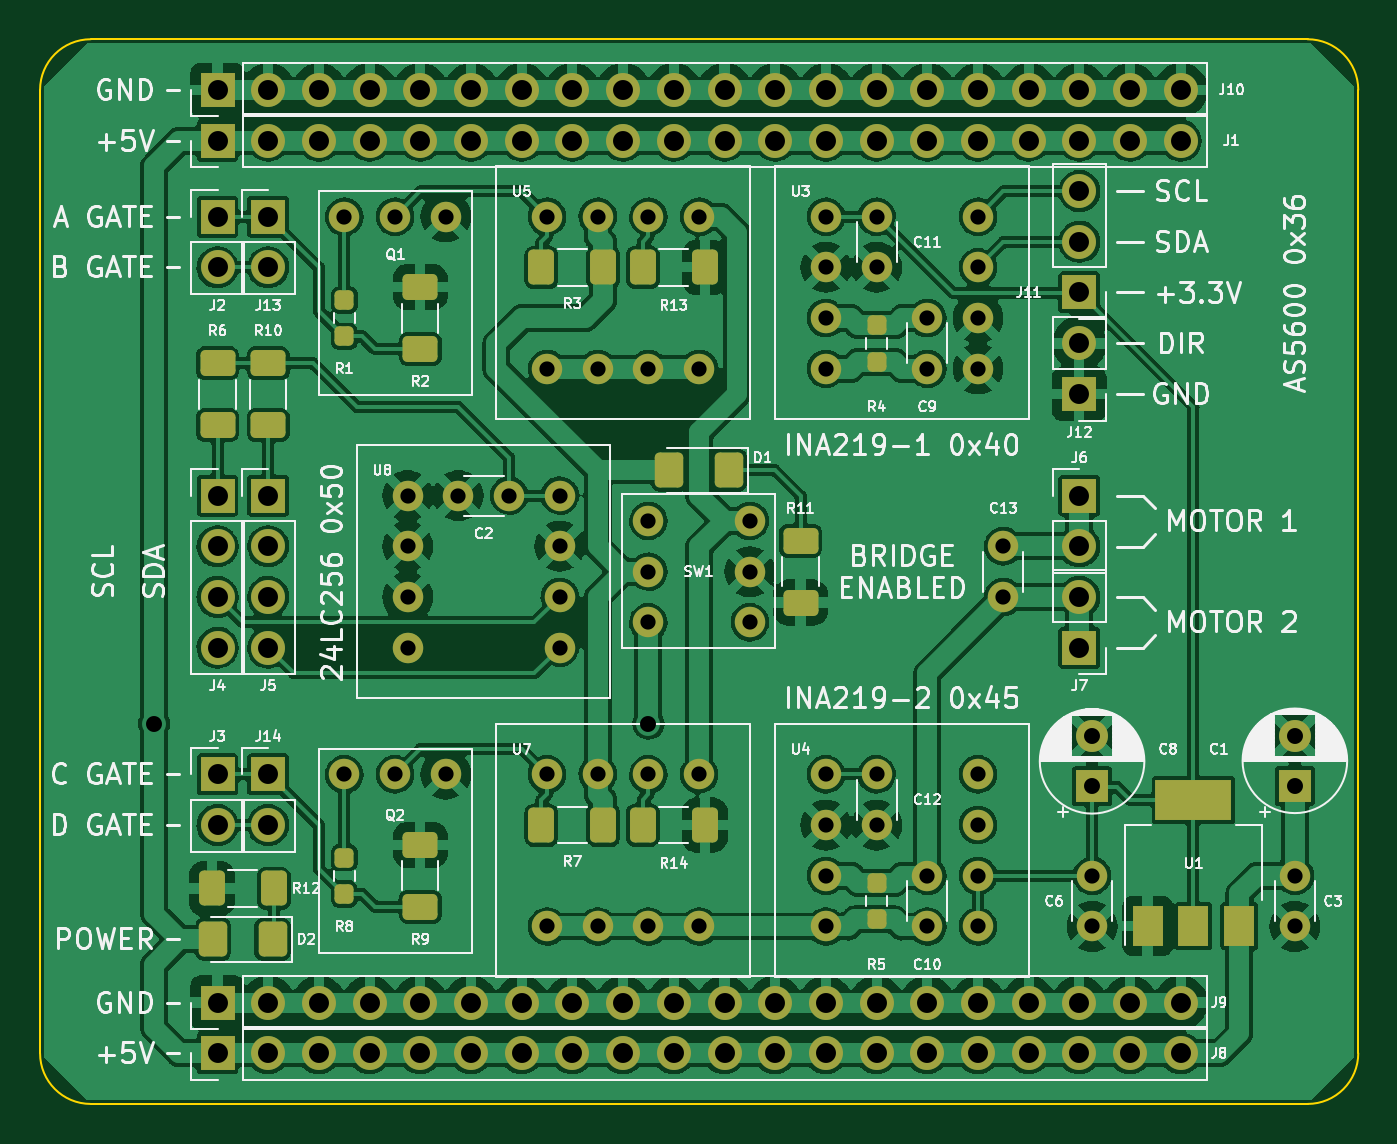
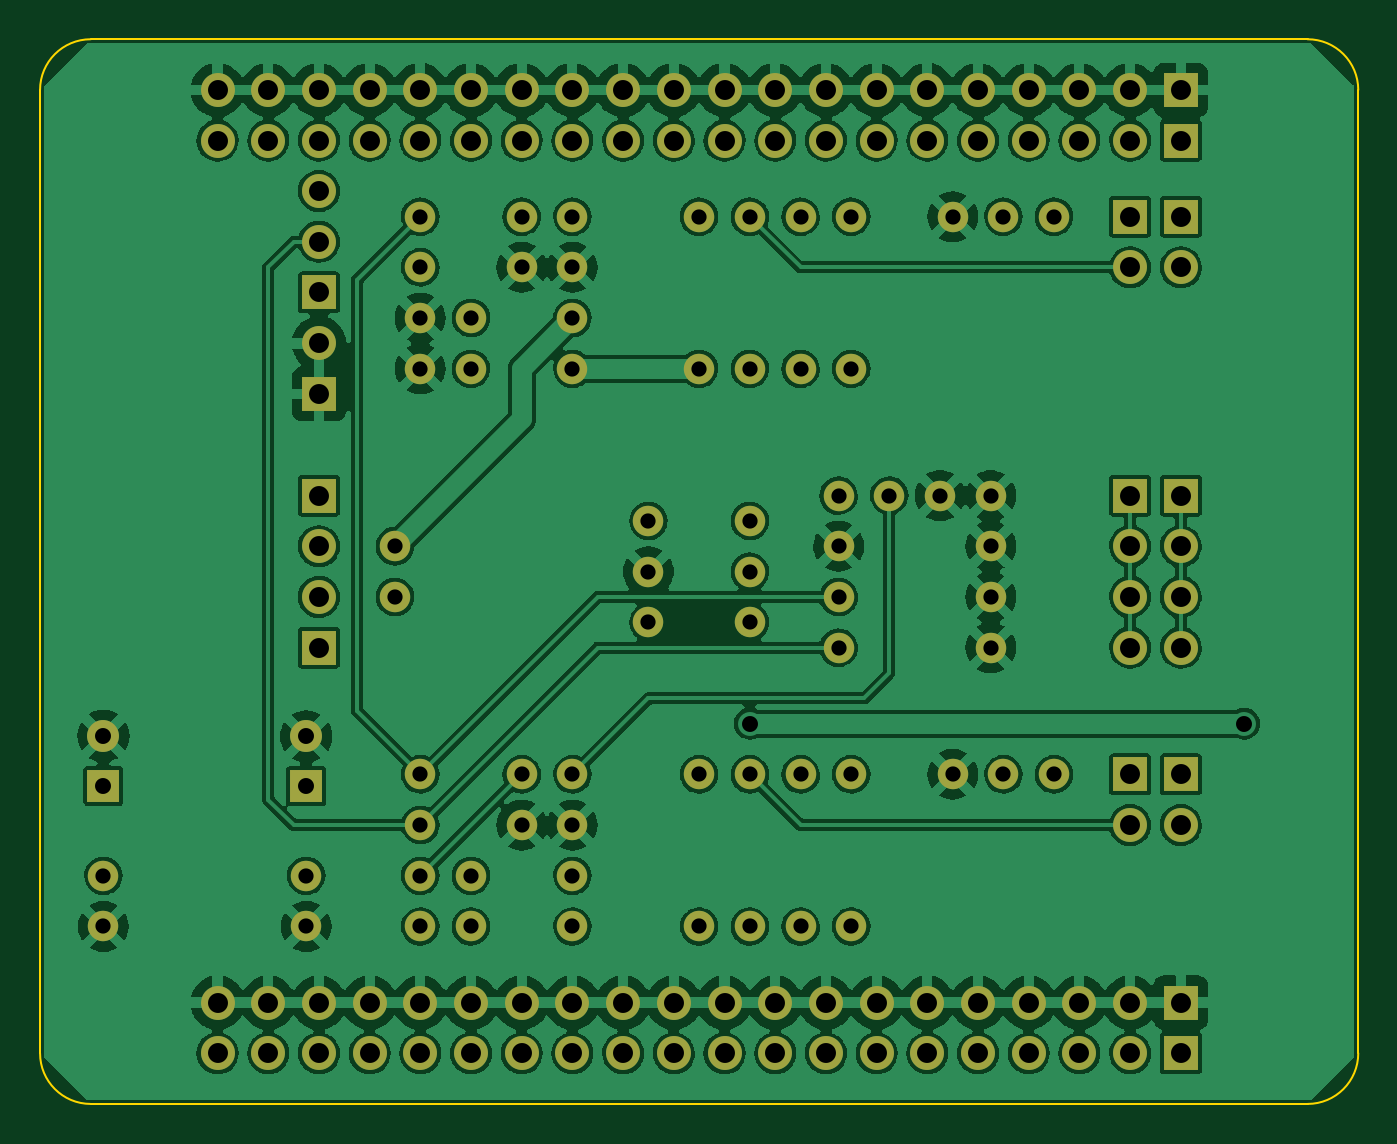
Circuit board: 10 layer files. Board 66.0 x 53.3 mm.
- bottom_copper: Smart Servo Control Board Rev.1-B_Cu.gbl (338513 bytes)
- bottom_mask: Smart Servo Control Board Rev.1-B_Mask.gbs (5089 bytes)
- paste: Smart Servo Control Board Rev.1-B_Paste.gbp (514 bytes)
- outline: Smart Servo Control Board Rev.1-Edge_Cuts.gm1 (1038 bytes)
- top_copper: Smart Servo Control Board Rev.1-F_Cu.gtl (383408 bytes)
- top_mask: Smart Servo Control Board Rev.1-F_Mask.gts (7394 bytes)
- paste: Smart Servo Control Board Rev.1-F_Paste.gtp (2804 bytes)
- top_silk: Smart Servo Control Board Rev.1-F_Silkscreen.gto (93993 bytes)
- drill: Smart Servo Control Board Rev.1-NPTH.drl (276 bytes)
- drill: Smart Servo Control Board Rev.1-PTH.drl (3003 bytes)

=== bottom_copper: Smart Servo Control Board Rev.1-B_Cu.gbl (338513 bytes, source omitted) ===
=== bottom_mask: Smart Servo Control Board Rev.1-B_Mask.gbs ===
G04 #@! TF.GenerationSoftware,KiCad,Pcbnew,(6.0.0)*
G04 #@! TF.CreationDate,2024-05-18T14:09:02+02:00*
G04 #@! TF.ProjectId,Smart Servo Control Board Rev.1,536d6172-7420-4536-9572-766f20436f6e,rev?*
G04 #@! TF.SameCoordinates,Original*
G04 #@! TF.FileFunction,Soldermask,Bot*
G04 #@! TF.FilePolarity,Negative*
%FSLAX46Y46*%
G04 Gerber Fmt 4.6, Leading zero omitted, Abs format (unit mm)*
G04 Created by KiCad (PCBNEW (6.0.0)) date 2024-05-18 14:09:02*
%MOMM*%
%LPD*%
G01*
G04 APERTURE LIST*
%ADD10R,1.600000X1.600000*%
%ADD11C,1.600000*%
%ADD12C,1.524000*%
%ADD13R,1.700000X1.700000*%
%ADD14O,1.700000X1.700000*%
G04 APERTURE END LIST*
D10*
X80645000Y-60260113D03*
D11*
X80645000Y-57760113D03*
D12*
X66040000Y-48260000D03*
X66040000Y-50800000D03*
X59690000Y-34290000D03*
X59690000Y-31750000D03*
X62230000Y-67310000D03*
X62230000Y-64770000D03*
D13*
X26670000Y-73660000D03*
D14*
X29210000Y-73660000D03*
X31750000Y-73660000D03*
X34290000Y-73660000D03*
X36830000Y-73660000D03*
X39370000Y-73660000D03*
X41910000Y-73660000D03*
X44450000Y-73660000D03*
X46990000Y-73660000D03*
X49530000Y-73660000D03*
X52070000Y-73660000D03*
X54610000Y-73660000D03*
X57150000Y-73660000D03*
X59690000Y-73660000D03*
X62230000Y-73660000D03*
X64770000Y-73660000D03*
X67310000Y-73660000D03*
X69850000Y-73660000D03*
X72390000Y-73660000D03*
X74930000Y-73660000D03*
D12*
X70485000Y-64770000D03*
X70485000Y-67310000D03*
X80645000Y-64770000D03*
X80645000Y-67310000D03*
D13*
X26670000Y-27940000D03*
D14*
X29210000Y-27940000D03*
X31750000Y-27940000D03*
X34290000Y-27940000D03*
X36830000Y-27940000D03*
X39370000Y-27940000D03*
X41910000Y-27940000D03*
X44450000Y-27940000D03*
X46990000Y-27940000D03*
X49530000Y-27940000D03*
X52070000Y-27940000D03*
X54610000Y-27940000D03*
X57150000Y-27940000D03*
X59690000Y-27940000D03*
X62230000Y-27940000D03*
X64770000Y-27940000D03*
X67310000Y-27940000D03*
X69850000Y-27940000D03*
X72390000Y-27940000D03*
X74930000Y-27940000D03*
D13*
X26670000Y-25400000D03*
D14*
X29210000Y-25400000D03*
X31750000Y-25400000D03*
X34290000Y-25400000D03*
X36830000Y-25400000D03*
X39370000Y-25400000D03*
X41910000Y-25400000D03*
X44450000Y-25400000D03*
X46990000Y-25400000D03*
X49530000Y-25400000D03*
X52070000Y-25400000D03*
X54610000Y-25400000D03*
X57150000Y-25400000D03*
X59690000Y-25400000D03*
X62230000Y-25400000D03*
X64770000Y-25400000D03*
X67310000Y-25400000D03*
X69850000Y-25400000D03*
X72390000Y-25400000D03*
X74930000Y-25400000D03*
D13*
X69850000Y-45720000D03*
D14*
X69850000Y-48260000D03*
D12*
X33020000Y-59690000D03*
X38100000Y-59690000D03*
X35560000Y-59690000D03*
D13*
X69850000Y-35545000D03*
D14*
X69850000Y-33005000D03*
X69850000Y-30465000D03*
D13*
X26670000Y-71120000D03*
D14*
X29210000Y-71120000D03*
X31750000Y-71120000D03*
X34290000Y-71120000D03*
X36830000Y-71120000D03*
X39370000Y-71120000D03*
X41910000Y-71120000D03*
X44450000Y-71120000D03*
X46990000Y-71120000D03*
X49530000Y-71120000D03*
X52070000Y-71120000D03*
X54610000Y-71120000D03*
X57150000Y-71120000D03*
X59690000Y-71120000D03*
X62230000Y-71120000D03*
X64770000Y-71120000D03*
X67310000Y-71120000D03*
X69850000Y-71120000D03*
X72390000Y-71120000D03*
X74930000Y-71120000D03*
D10*
X70485000Y-60285000D03*
D11*
X70485000Y-57785000D03*
D12*
X50800000Y-59690000D03*
X48260000Y-59690000D03*
X45720000Y-59690000D03*
X43180000Y-59690000D03*
X43180000Y-67310000D03*
X45720000Y-67310000D03*
X48260000Y-67310000D03*
X50800000Y-67310000D03*
D13*
X69850000Y-40640000D03*
D14*
X69850000Y-38100000D03*
D12*
X59690000Y-62230000D03*
X59690000Y-59690000D03*
D13*
X29210000Y-45720000D03*
D14*
X29210000Y-48260000D03*
X29210000Y-50800000D03*
X29210000Y-53340000D03*
D13*
X29210000Y-59690000D03*
D14*
X29210000Y-62230000D03*
D12*
X33020000Y-31750000D03*
X38100000Y-31750000D03*
X35560000Y-31750000D03*
X62230000Y-39370000D03*
X62230000Y-36830000D03*
X36195000Y-45720000D03*
X36195000Y-48260000D03*
X36195000Y-50800000D03*
X36195000Y-53340000D03*
X43815000Y-53340000D03*
X43815000Y-50800000D03*
X43815000Y-48260000D03*
X43815000Y-45720000D03*
D13*
X26670000Y-45720000D03*
D14*
X26670000Y-48260000D03*
X26670000Y-50800000D03*
X26670000Y-53340000D03*
D13*
X29210000Y-31750000D03*
D14*
X29210000Y-34290000D03*
D13*
X69850000Y-53340000D03*
D14*
X69850000Y-50800000D03*
D13*
X26670000Y-31750000D03*
D14*
X26670000Y-34290000D03*
D12*
X64770000Y-67310000D03*
X64770000Y-64770000D03*
X64770000Y-62230000D03*
X64770000Y-59690000D03*
X57150000Y-59690000D03*
X57150000Y-62230000D03*
X57150000Y-64770000D03*
X57150000Y-67310000D03*
X50800000Y-31750000D03*
X48260000Y-31750000D03*
X45720000Y-31750000D03*
X43180000Y-31750000D03*
X43180000Y-39370000D03*
X45720000Y-39370000D03*
X48260000Y-39370000D03*
X50800000Y-39370000D03*
X48260000Y-46990000D03*
X48260000Y-52070000D03*
X48260000Y-49530000D03*
X53340000Y-52070000D03*
X53340000Y-46990000D03*
X53340000Y-49530000D03*
X64770000Y-39370000D03*
X64770000Y-36830000D03*
X64770000Y-34290000D03*
X64770000Y-31750000D03*
X57150000Y-31750000D03*
X57150000Y-34290000D03*
X57150000Y-36830000D03*
X57150000Y-39370000D03*
D13*
X26670000Y-59690000D03*
D14*
X26670000Y-62230000D03*
D12*
X38735000Y-45720000D03*
X41275000Y-45720000D03*
M02*

=== paste: Smart Servo Control Board Rev.1-B_Paste.gbp ===
G04 #@! TF.GenerationSoftware,KiCad,Pcbnew,(6.0.0)*
G04 #@! TF.CreationDate,2024-05-18T14:09:02+02:00*
G04 #@! TF.ProjectId,Smart Servo Control Board Rev.1,536d6172-7420-4536-9572-766f20436f6e,rev?*
G04 #@! TF.SameCoordinates,Original*
G04 #@! TF.FileFunction,Paste,Bot*
G04 #@! TF.FilePolarity,Positive*
%FSLAX46Y46*%
G04 Gerber Fmt 4.6, Leading zero omitted, Abs format (unit mm)*
G04 Created by KiCad (PCBNEW (6.0.0)) date 2024-05-18 14:09:02*
%MOMM*%
%LPD*%
G01*
G04 APERTURE LIST*
G04 APERTURE END LIST*
M02*

=== outline: Smart Servo Control Board Rev.1-Edge_Cuts.gm1 ===
G04 #@! TF.GenerationSoftware,KiCad,Pcbnew,(6.0.0)*
G04 #@! TF.CreationDate,2024-05-18T14:09:02+02:00*
G04 #@! TF.ProjectId,Smart Servo Control Board Rev.1,536d6172-7420-4536-9572-766f20436f6e,rev?*
G04 #@! TF.SameCoordinates,Original*
G04 #@! TF.FileFunction,Profile,NP*
%FSLAX46Y46*%
G04 Gerber Fmt 4.6, Leading zero omitted, Abs format (unit mm)*
G04 Created by KiCad (PCBNEW (6.0.0)) date 2024-05-18 14:09:02*
%MOMM*%
%LPD*%
G01*
G04 APERTURE LIST*
G04 #@! TA.AperFunction,Profile*
%ADD10C,0.100000*%
G04 #@! TD*
G04 APERTURE END LIST*
D10*
X17780000Y-25400000D02*
X17780000Y-73660000D01*
X20320000Y-22860000D02*
G75*
G03*
X17780000Y-25400000I1J-2540001D01*
G01*
X81280000Y-76200000D02*
G75*
G03*
X83820000Y-73660000I-1J2540001D01*
G01*
X17780000Y-73660000D02*
G75*
G03*
X20320000Y-76200000I2540001J1D01*
G01*
X20320000Y-76200000D02*
X81280000Y-76200000D01*
X83820000Y-73660000D02*
X83820000Y-25400000D01*
X83820000Y-25400000D02*
G75*
G03*
X81280000Y-22860000I-2540001J-1D01*
G01*
X81280000Y-22860000D02*
X20320000Y-22860000D01*
M02*

=== top_copper: Smart Servo Control Board Rev.1-F_Cu.gtl (383408 bytes, source omitted) ===
=== top_mask: Smart Servo Control Board Rev.1-F_Mask.gts (7394 bytes, source omitted) ===
=== paste: Smart Servo Control Board Rev.1-F_Paste.gtp (2804 bytes, source withheld) ===
=== top_silk: Smart Servo Control Board Rev.1-F_Silkscreen.gto (93993 bytes, source omitted) ===
=== drill: Smart Servo Control Board Rev.1-NPTH.drl ===
M48
; DRILL file {KiCad (6.0.0)} date Sat May 18 14:08:50 2024
; FORMAT={-:-/ absolute / metric / decimal}
; #@! TF.CreationDate,2024-05-18T14:08:50+02:00
; #@! TF.GenerationSoftware,Kicad,Pcbnew,(6.0.0)
; #@! TF.FileFunction,NonPlated,1,2,NPTH
FMAT,2
METRIC
%
G90
G05
T0
M30

=== drill: Smart Servo Control Board Rev.1-PTH.drl ===
M48
; DRILL file {KiCad (6.0.0)} date Sat May 18 14:08:50 2024
; FORMAT={-:-/ absolute / metric / decimal}
; #@! TF.CreationDate,2024-05-18T14:08:50+02:00
; #@! TF.GenerationSoftware,Kicad,Pcbnew,(6.0.0)
; #@! TF.FileFunction,Plated,1,2,PTH
FMAT,2
METRIC
; #@! TA.AperFunction,Plated,PTH,ComponentDrill
T1C0.762
; #@! TA.AperFunction,Plated,PTH,ViaDrill
T2C0.800
; #@! TA.AperFunction,Plated,PTH,ComponentDrill
T3C0.800
; #@! TA.AperFunction,Plated,PTH,ComponentDrill
T4C1.000
%
G90
G05
T1
X33.02Y-31.75
X33.02Y-59.69
X35.56Y-31.75
X35.56Y-59.69
X36.195Y-45.72
X36.195Y-48.26
X36.195Y-50.8
X36.195Y-53.34
X38.1Y-31.75
X38.1Y-59.69
X38.735Y-45.72
X41.275Y-45.72
X43.18Y-31.75
X43.18Y-39.37
X43.18Y-59.69
X43.18Y-67.31
X43.815Y-45.72
X43.815Y-48.26
X43.815Y-50.8
X43.815Y-53.34
X45.72Y-31.75
X45.72Y-39.37
X45.72Y-59.69
X45.72Y-67.31
X48.26Y-31.75
X48.26Y-39.37
X48.26Y-46.99
X48.26Y-49.53
X48.26Y-52.07
X48.26Y-59.69
X48.26Y-67.31
X50.8Y-31.75
X50.8Y-39.37
X50.8Y-59.69
X50.8Y-67.31
X53.34Y-46.99
X53.34Y-49.53
X53.34Y-52.07
X57.15Y-31.75
X57.15Y-34.29
X57.15Y-36.83
X57.15Y-39.37
X57.15Y-59.69
X57.15Y-62.23
X57.15Y-64.77
X57.15Y-67.31
X59.69Y-31.75
X59.69Y-34.29
X59.69Y-59.69
X59.69Y-62.23
X62.23Y-36.83
X62.23Y-39.37
X62.23Y-64.77
X62.23Y-67.31
X64.77Y-31.75
X64.77Y-34.29
X64.77Y-36.83
X64.77Y-39.37
X64.77Y-59.69
X64.77Y-62.23
X64.77Y-64.77
X64.77Y-67.31
X66.04Y-48.26
X66.04Y-50.8
X70.485Y-64.77
X70.485Y-67.31
X80.645Y-64.77
X80.645Y-67.31
T2
X23.495Y-57.15
X48.26Y-57.15
T3
X70.485Y-57.785
X70.485Y-60.285
X80.645Y-57.76
X80.645Y-60.26
T4
X26.67Y-25.4
X26.67Y-27.94
X26.67Y-31.75
X26.67Y-34.29
X26.67Y-45.72
X26.67Y-48.26
X26.67Y-50.8
X26.67Y-53.34
X26.67Y-59.69
X26.67Y-62.23
X26.67Y-71.12
X26.67Y-73.66
X29.21Y-25.4
X29.21Y-27.94
X29.21Y-31.75
X29.21Y-34.29
X29.21Y-45.72
X29.21Y-48.26
X29.21Y-50.8
X29.21Y-53.34
X29.21Y-59.69
X29.21Y-62.23
X29.21Y-71.12
X29.21Y-73.66
X31.75Y-25.4
X31.75Y-27.94
X31.75Y-71.12
X31.75Y-73.66
X34.29Y-25.4
X34.29Y-27.94
X34.29Y-71.12
X34.29Y-73.66
X36.83Y-25.4
X36.83Y-27.94
X36.83Y-71.12
X36.83Y-73.66
X39.37Y-25.4
X39.37Y-27.94
X39.37Y-71.12
X39.37Y-73.66
X41.91Y-25.4
X41.91Y-27.94
X41.91Y-71.12
X41.91Y-73.66
X44.45Y-25.4
X44.45Y-27.94
X44.45Y-71.12
X44.45Y-73.66
X46.99Y-25.4
X46.99Y-27.94
X46.99Y-71.12
X46.99Y-73.66
X49.53Y-25.4
X49.53Y-27.94
X49.53Y-71.12
X49.53Y-73.66
X52.07Y-25.4
X52.07Y-27.94
X52.07Y-71.12
X52.07Y-73.66
X54.61Y-25.4
X54.61Y-27.94
X54.61Y-71.12
X54.61Y-73.66
X57.15Y-25.4
X57.15Y-27.94
X57.15Y-71.12
X57.15Y-73.66
X59.69Y-25.4
X59.69Y-27.94
X59.69Y-71.12
X59.69Y-73.66
X62.23Y-25.4
X62.23Y-27.94
X62.23Y-71.12
X62.23Y-73.66
X64.77Y-25.4
X64.77Y-27.94
X64.77Y-71.12
X64.77Y-73.66
X67.31Y-25.4
X67.31Y-27.94
X67.31Y-71.12
X67.31Y-73.66
X69.85Y-25.4
X69.85Y-27.94
X69.85Y-30.465
X69.85Y-33.005
X69.85Y-35.545
X69.85Y-38.1
X69.85Y-40.64
X69.85Y-45.72
X69.85Y-48.26
X69.85Y-50.8
X69.85Y-53.34
X69.85Y-71.12
X69.85Y-73.66
X72.39Y-25.4
X72.39Y-27.94
X72.39Y-71.12
X72.39Y-73.66
X74.93Y-25.4
X74.93Y-27.94
X74.93Y-71.12
X74.93Y-73.66
T0
M30

